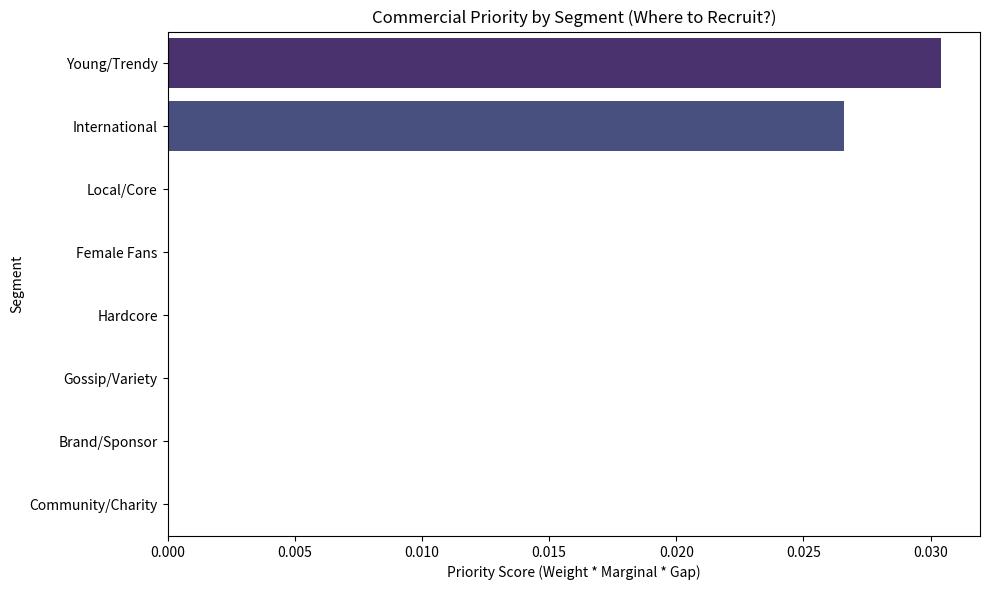

This chart was generated by the following Python code:
import numpy as np
import pandas as pd
import matplotlib.pyplot as plt
import seaborn as sns

# ==========================================
# 1. 模型参数配置 (基于文档 1.2 & 1.3)
# ==========================================
class Config:
    # 受众细分段 K=8
    SEGMENTS = [
        "Local/Core", "Young/Trendy", "Female Fans", "International",
        "Hardcore", "Gossip/Variety", "Brand/Sponsor", "Community/Charity"
    ]
    K = len(SEGMENTS)

    # 含金量权重 (示例值，和为1)
    WEIGHTS = np.array([0.20, 0.15, 0.15, 0.10, 0.10, 0.15, 0.10, 0.05])

    # 变现函数参数 (Softplus)
    A = 1000  # 市场规模系数
    BETA = 1.2  # 需求弹性
    ETA = 0.5   # 胜率弹性
    B = 50      # 门槛

    # 约束参数
    W_MIN = 0.45 # 胜率底线
    EPSILON = 1e-6 # 防止除零

# ==========================================
# 2. 核心模型类
# ==========================================
class EntertainmentModel:
    def __init__(self, all_players_df, current_roster_ids):
        """
        all_players_df: 包含所有球员(现有+候选)原始数据 x_ik 的DataFrame
        current_roster_ids: 当前阵容的球员ID列表
        """
        self.raw_df = all_players_df.set_index('player_id')
        self.current_roster_ids = current_roster_ids

        # 1. 数据归一化 (Min-Max)
        # r_ik = (x - min) / (max - min + eps)
        self.norm_df = self._normalize_data()

    def _normalize_data(self):
        df = self.raw_df[Config.SEGMENTS].copy()
        # 对每一列(每个受众段)进行归一化
        min_vals = df.min()
        max_vals = df.max()
        norm_data = (df - min_vals) / (max_vals - min_vals + Config.EPSILON)
        return norm_data

    def get_roster_reach(self, roster_ids):
        """
        计算指定阵容 S 的受众覆盖度 Reach_k(S)
        Formula: 1 - prod(1 - r_ik)
        """
        if not roster_ids:
            return np.zeros(Config.K)

        roster_data = self.norm_df.loc[roster_ids].values # Shape: (N, K)
        # 概率聚合: 1 - (所有人都覆盖不到的概率)
        reach = 1.0 - np.prod(1.0 - roster_data, axis=0)
        return reach

    def get_demand_index(self, reach_vec):
        """
        计算可变现需求指数 D(S)
        Formula: sum(w_k * log(1 + Reach_k))
        """
        # u(x) = log(1 + x)
        utility = np.log(1 + reach_vec)
        demand = np.sum(Config.WEIGHTS * utility)
        return demand

    def get_marginal_utility(self, reach_vec):
        """
        计算 u'(x) = 1 / (1+x)
        用于计算优先级
        """
        return 1.0 / (1.0 + reach_vec)

    def calculate_owner_value(self, roster_ids, win_rate):
        """
        计算老板价值 V(S)
        M(D,W) = softplus(A * D^beta * (1+W)^eta - B)
        """
        reach = self.get_roster_reach(roster_ids)
        D = self.get_demand_index(reach)

        # 核心变现公式
        z = Config.A * (D ** Config.BETA) * ((1 + win_rate) ** Config.ETA) - Config.B
        value = np.log(1 + np.exp(z)) # Softplus
        return value

    # ==========================================
    # 3. 诊断与策略生成 (Task 2 核心逻辑)
    # ==========================================
    def diagnose_current_roster(self, target_reach=0.8):
        """
        诊断当前阵容短板
        """
        current_reach = self.get_roster_reach(self.current_roster_ids)
        marginal_u = self.get_marginal_utility(current_reach)

        # 计算缺口 Gap_k
        # 假设目标覆盖 target_reach 对所有段一致(也可设为向量)
        gap = np.maximum(0, target_reach - current_reach)

        # 计算优先级 Priority_k
        # P = w_k * u'(Reach) * Gap
        priority = Config.WEIGHTS * marginal_u * gap

        diagnosis_df = pd.DataFrame({
            'Segment': Config.SEGMENTS,
            'Weight': Config.WEIGHTS,
            'Current_Reach': current_reach,
            'Gap': gap,
            'Marginal_Gain': marginal_u,
            'Priority_Score': priority
        }).sort_values('Priority_Score', ascending=False)

        return diagnosis_df, priority

    def evaluate_candidates(self, candidates_ids, priority_vec):
        """
        计算候选球员评分 Score_i
        Score = sum(Priority_k * Delta_Reach_ik)
        """
        current_reach = self.get_roster_reach(self.current_roster_ids)
        scores = []

        for pid in candidates_ids:
            # 模拟加入该球员后的新 Reach
            new_roster = self.current_roster_ids + [pid]
            new_reach = self.get_roster_reach(new_roster)

            # 边际覆盖增量 Delta Reach
            delta_reach = new_reach - current_reach

            # 评分公式
            score = np.sum(priority_vec * delta_reach)

            scores.append({
                'player_id': pid,
                'Total_Score': score,
                'Delta_Reach_Avg': np.mean(delta_reach)
            })

        return pd.DataFrame(scores).sort_values('Total_Score', ascending=False)

    def check_synergy(self, p1_id, p2_id):
        """
        计算两名球员的协同效应 Syn(i,j)
        Syn = D(S+i+j) - D(S+i) - D(S+j) + D(S)
        """
        base_ids = self.current_roster_ids
        D_base = self.get_demand_index(self.get_roster_reach(base_ids))

        D_i = self.get_demand_index(self.get_roster_reach(base_ids + [p1_id]))
        D_j = self.get_demand_index(self.get_roster_reach(base_ids + [p2_id]))
        D_ij = self.get_demand_index(self.get_roster_reach(base_ids + [p1_id, p2_id]))

        synergy = D_ij - D_i - D_j + D_base
        return synergy

# ==========================================
# 4. 模拟运行
# ==========================================

# --- A. 生成模拟数据 ---
np.random.seed(42)
# 假设有20个球员：ID 1-10是现有阵容，11-20是自由市场候选人
player_ids = [f'P{i}' for i in range(1, 21)]
data = np.random.randint(10, 100, size=(20, 8)) # 原始渠道数据 x_ik
# 增加一些特征：P11是年轻潮流巨星(idx 1)，P12是国际巨星(idx 3)
data[10, 1] = 500 # P11 young trend
data[11, 3] = 450 # P12 international

df_players = pd.DataFrame(data, columns=Config.SEGMENTS)
df_players['player_id'] = player_ids

current_roster = [f'P{i}' for i in range(1, 11)]
candidates = [f'P{i}' for i in range(11, 21)]

# --- B. 实例化模型 ---
model = EntertainmentModel(df_players, current_roster)

# --- C. 第一步：商业短板诊断 ---
print(">>> Step 1: Diagnosing Commercial Shortfalls")
diag_df, priority_vector = model.diagnose_current_roster(target_reach=0.9)
print(diag_df[['Segment', 'Current_Reach', 'Priority_Score']].round(4))

# 可视化：商业优先级
plt.figure(figsize=(10, 6))
sns.barplot(data=diag_df, x='Priority_Score', y='Segment', palette='viridis')
plt.title('Commercial Priority by Segment (Where to Recruit?)')
plt.xlabel('Priority Score (Weight * Marginal * Gap)')
plt.tight_layout()
plt.show() #
# --- D. 第二步：候选球员评分与排序 ---
print("\n>>> Step 2: Scoring Candidates based on Priority")
ranked_candidates = model.evaluate_candidates(candidates, priority_vector)
print(ranked_candidates.head())

top_pick = ranked_candidates.iloc[0]['player_id']
second_pick = ranked_candidates.iloc[1]['player_id']
print(f"\nTop Recommendation: {top_pick}")

# --- E. 第三步：协同效应检查 ---
# 检查前两名候选人是一起买更好(互补)，还是有冲突(重叠)
syn_val = model.check_synergy(top_pick, second_pick)
print(f"\n>>> Step 3: Synergy Check between {top_pick} and {second_pick}")
print(f"Synergy Value: {syn_val:.5f}")
if syn_val > 0:
    print("Result: POSITIVE synergy (Complementary segments). Buy both!")
else:
    print("Result: NEGATIVE synergy (Overlapping segments). Diminishing returns.")

# --- F. 第四步：最终老板价值预测 ---
# 假设当前胜率0.5，引入Top Pick后胜率变为0.52 (需外部胜率模型)
initial_value = model.calculate_owner_value(current_roster, win_rate=0.5)
new_roster = current_roster + [top_pick]
new_value = model.calculate_owner_value(new_roster, win_rate=0.52)

print(f"\n>>> Step 4: Owner Value Projection")
print(f"Current Value: ${initial_value:.2f}M")
print(f"Projected Value (with {top_pick}): ${new_value:.2f}M")
print(f"Value Increase: ${new_value - initial_value:.2f}M")
